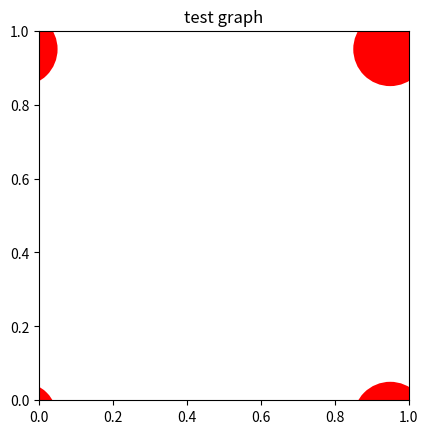

Here is the Python script that generated this plot:
import matplotlib.pyplot as plt

def show_conf(L, sigma, title, fname):
    plt.figure()
    plt.axes()
    for [x, y] in L:
        for ix in range(-1, 2):
            for iy in range(-1, 2):
                cir = plt.Circle((x + ix, y + iy), radius = sigma,  fc = 'r')
                plt.gca().add_patch(cir)
    plt.axis('scaled')
    plt.title(title)
    plt.axis([0.0, 1.0, 0.0, 1.0])
    #plt.savefig(fname)
    plt.show()

L = [[0.95, 0.95]]
sigma = 0.1
show_conf(L, sigma, 'test graph', 'one_disk.png')
